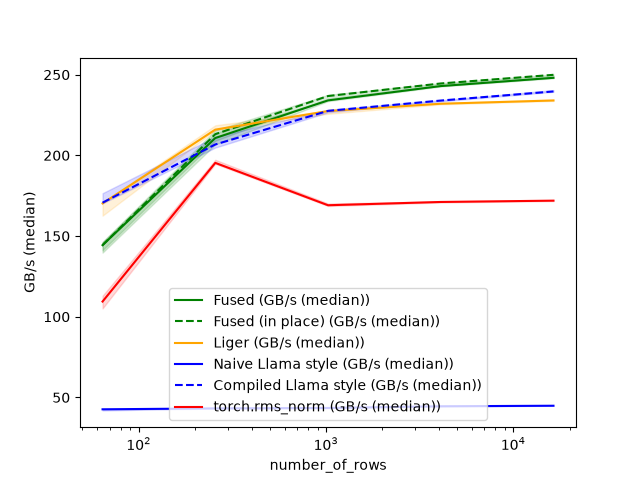

Data behind this chart, as committed beside it:
number_of_rows, Fused (GB/s (median)), Fused (in place) (GB/s (median)), Liger (GB/s (median)), Naive Llama style (GB/s (median)), Compiled Llama style (GB/s (median)), torch.rms_norm (GB/s (median))
64, 144.4, 144.4, 170.2, 42.64, 170.7, 109.4
256, 210.7, 213.1, 215.9, 43.19, 206.7, 195.3
1024, 234.1, 236.8, 227.5, 43.46, 227.6, 169.1
4096, 242.9, 244.5, 232, 44.51, 234, 171.1
16384, 248, 249.9, 234, 44.84, 239.6, 171.9
